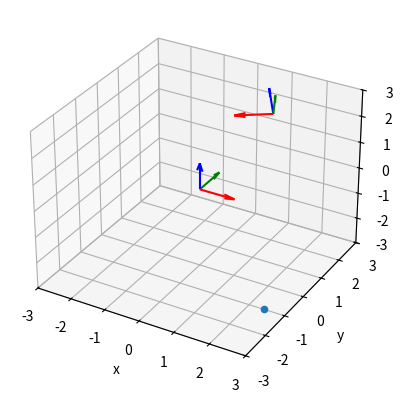

The script that saved this image:
import numpy as np
import matplotlib
import matplotlib.pyplot as plt
from mpl_toolkits.mplot3d import Axes3D


def rotZ(angle):
    return np.array([[np.cos(angle), -1* np.sin(angle), 0],
                     [np.sin(angle), np.cos(angle), 0],
                     [0, 0, 1]])

def rotX(angle):
    return np.array([[1 , 0, 0],
                     [0, np.cos(angle), -1*np.sin(angle)],
                     [0, np.sin(angle), np.cos(angle)]])

W_R_S = rotZ(215/180 * np.pi) @ rotX(70/180 * np.pi)
R = W_R_S
print("Rot: \n", R)

origin = np.array([0, 0, 0])
x = np.array([1, 0, 0])
y = np.array([0, 1, 0])
z = np.array([0, 0, 1])

x_new = W_R_S @ x
y_new = W_R_S @ y
z_new = W_R_S @ z

origin2 = np.array([1, 2, 2])

def plotVect(ax, origin, direction, clr):
    ax.quiver(origin[0], origin[1], origin[2], direction[0], direction[1], direction[2], color = clr)

fig = plt.figure()
ax = fig.add_subplot(111, projection='3d')
plotVect(ax, origin, x, "red")
plotVect(ax, origin, y, "green")
plotVect(ax, origin, z, "blue")

plotVect(ax, origin2, x_new, "red")
plotVect(ax, origin2, y_new, "green")
plotVect(ax, origin2, z_new, "blue")

ax.scatter(4, -4, 0)
ax.set_xlabel("x")
ax.set_ylabel("y")
ax.set_xlim([-3, 3])
ax.set_ylim([-3, 3])
ax.set_zlim([-3, 3])
plt.show()


# Transformation matrix
W_T_C = np.array([[R[0,0], R[0,1], R[0,2], 1], [R[1,0], R[1,1], R[1,2], 2], [R[2,0], R[2,1], R[2,2], 2], [0, 0, 0, 1]])
print("W_R_S: \n", W_T_C)
C_T_W = np.linalg.inv(W_T_C)
print("C_T_W: \n", C_T_W)

# --------------- b) ---------------
p_W = np.array([4, -4, 0, 1])
p_C = C_T_W @ p_W
print("p_C: ", p_C) 
print(np.linalg.norm(p_C))
